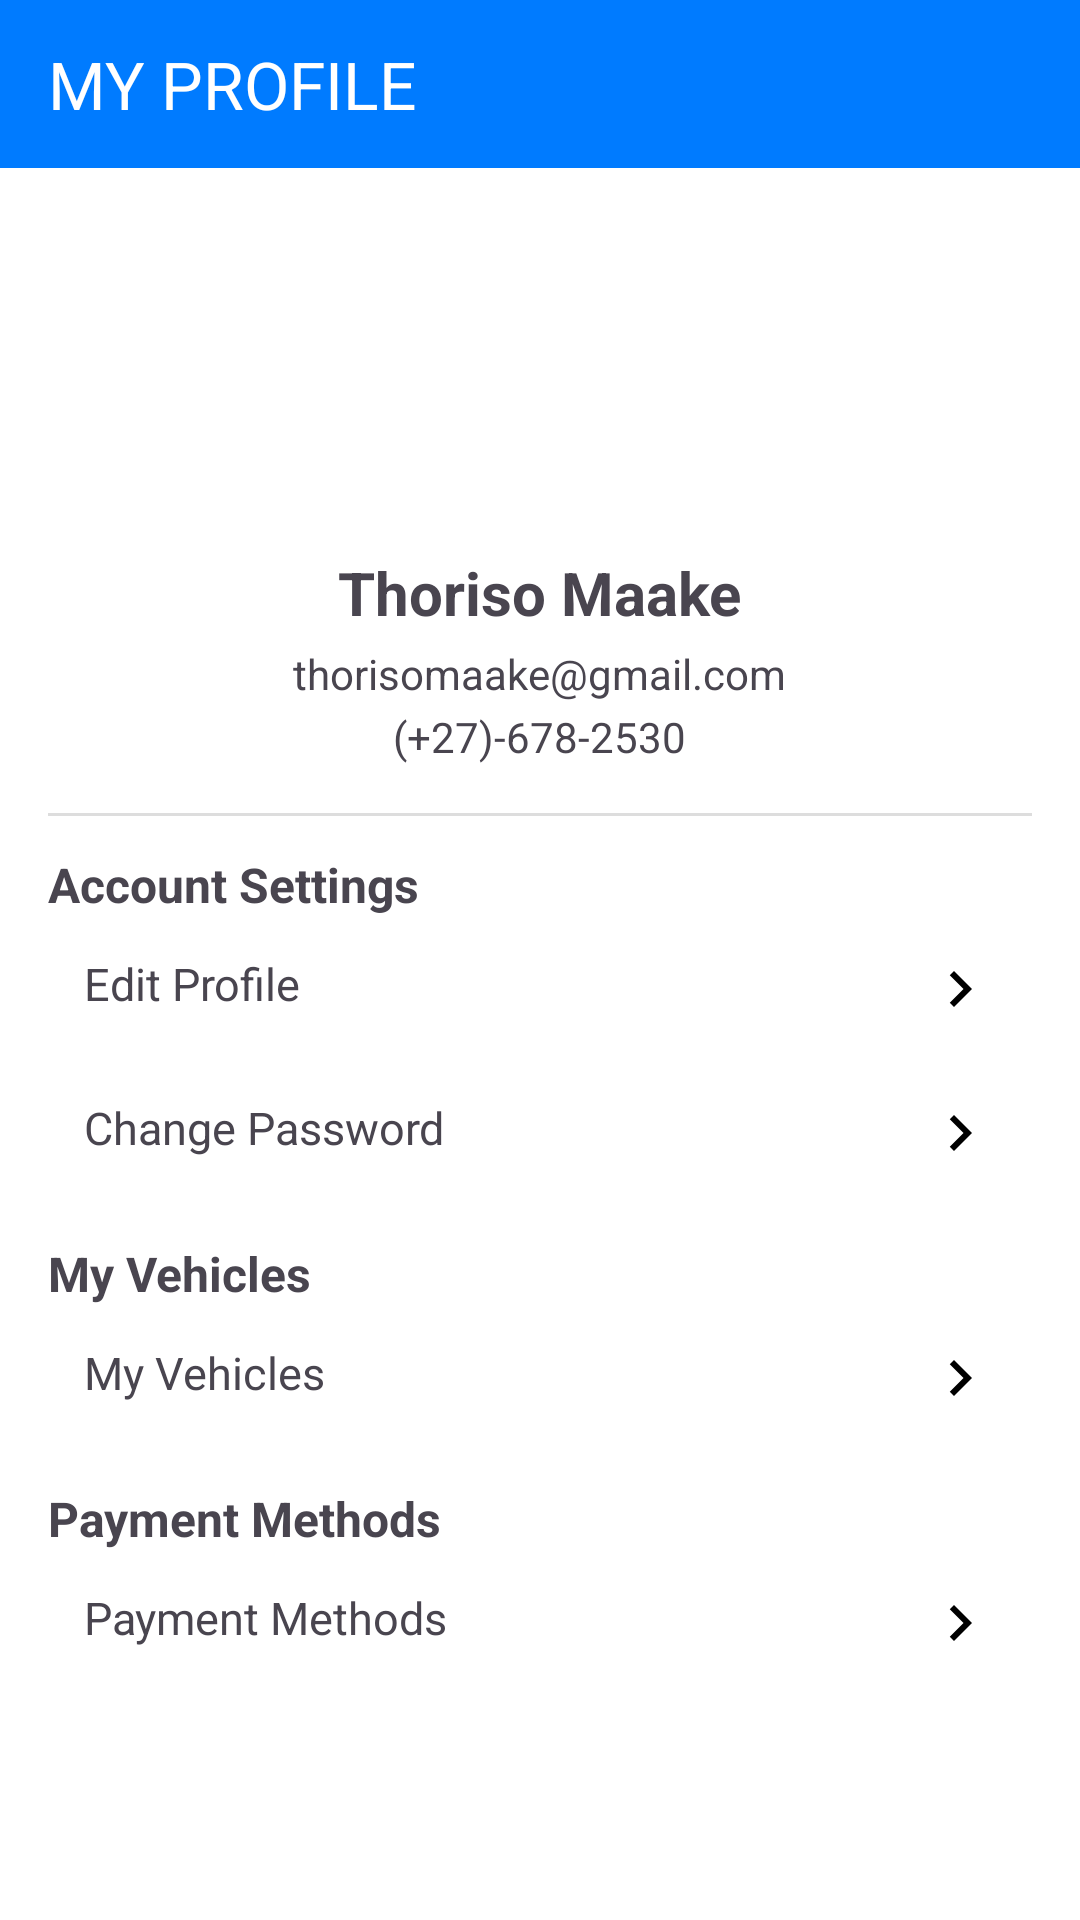

Reconstruct the res/layout file that produces this screen, plus the resources it refers to.
<!-- AndroidManifest.xml: application theme Theme.AnytimeCarWash -->
<!-- res/layout/activity_profile.xml -->
<?xml version="1.0" encoding="utf-8"?>
<LinearLayout xmlns:android="http://schemas.android.com/apk/res/android"
    xmlns:app="http://schemas.android.com/apk/res-auto"
    xmlns:tools="http://schemas.android.com/tools"
    android:orientation="vertical"
    android:layout_width="match_parent"
    android:layout_height="match_parent"
    android:background="@android:color/white"
    tools:context=".ProfileActivity">

    
    <androidx.appcompat.widget.Toolbar
        android:id="@+id/toolbar"
        android:layout_width="match_parent"
        android:layout_height="56dp"
        android:background="@color/blue"
        android:theme="@style/ThemeOverlay.AppCompat.Dark.ActionBar"
        app:title="MY PROFILE"
        app:titleTextColor="@android:color/white"
        app:navigationIcon="@drawable/ic_arrow_back" />

    <ScrollView
        android:layout_width="match_parent"
        android:layout_height="match_parent"
        android:fillViewport="true">

        <LinearLayout
            android:orientation="vertical"
            android:layout_width="match_parent"
            android:layout_height="wrap_content"
            android:padding="16dp">

            
            <ImageView
                android:id="@+id/imgProfile"
                android:layout_width="100dp"
                android:layout_height="100dp"
                android:layout_gravity="center_horizontal"
                android:src="@drawable/profile"
                android:scaleType="centerCrop"
                android:background="@drawable/profile"
                android:padding="2dp" />

            
            <TextView
                android:id="@+id/tvName"
                android:layout_width="wrap_content"
                android:layout_height="wrap_content"
                android:text="Thoriso Maake"
                android:textSize="20sp"
                android:textStyle="bold"
                android:layout_marginTop="12dp"
                android:layout_gravity="center_horizontal" />

            
            <TextView
                android:id="@+id/tvEmail"
                android:layout_width="wrap_content"
                android:layout_height="wrap_content"
                android:text="thorisomaake@gmail.com"
                android:textSize="14sp"
                android:layout_marginTop="4dp"
                android:layout_gravity="center_horizontal" />

            
            <TextView
                android:id="@+id/tvPhone"
                android:layout_width="wrap_content"
                android:layout_height="wrap_content"
                android:text="(+27)-678-2530"
                android:textSize="14sp"
                android:layout_marginTop="2dp"
                android:layout_gravity="center_horizontal" />

            
            <View
                android:layout_width="match_parent"
                android:layout_height="1dp"
                android:layout_marginTop="16dp"
                android:background="#DDDDDD" />

            
            <TextView
                android:layout_width="wrap_content"
                android:layout_height="wrap_content"
                android:text="Account Settings"
                android:textStyle="bold"
                android:textSize="16sp"
                android:layout_marginTop="12dp" />

            
            <LinearLayout
                android:id="@+id/btnEditProfile"
                android:orientation="horizontal"
                android:layout_width="match_parent"
                android:layout_height="wrap_content"
                android:padding="12dp">

                <TextView
                    android:layout_width="0dp"
                    android:layout_height="wrap_content"
                    android:layout_weight="1"
                    android:text="Edit Profile"
                    android:textSize="15sp" />

                <ImageView
                    android:layout_width="wrap_content"
                    android:layout_height="wrap_content"
                    android:src="@drawable/ic_arrow_right" />
            </LinearLayout>

            <LinearLayout
                android:id="@+id/btnChangePassword"
                android:orientation="horizontal"
                android:layout_width="match_parent"
                android:layout_height="wrap_content"
                android:padding="12dp">

                <TextView
                    android:layout_width="0dp"
                    android:layout_height="wrap_content"
                    android:layout_weight="1"
                    android:text="Change Password"
                    android:textSize="15sp" />

                <ImageView
                    android:layout_width="wrap_content"
                    android:layout_height="wrap_content"
                    android:src="@drawable/ic_arrow_right" />
            </LinearLayout>

            
            <TextView
                android:layout_width="wrap_content"
                android:layout_height="wrap_content"
                android:text="My Vehicles"
                android:textStyle="bold"
                android:textSize="16sp"
                android:layout_marginTop="12dp" />

            <LinearLayout
                android:id="@+id/btnMyVehicles"
                android:orientation="horizontal"
                android:layout_width="match_parent"
                android:layout_height="wrap_content"
                android:padding="12dp"
                android:background="?attr/selectableItemBackground">
                <TextView
                    android:layout_width="0dp"
                    android:layout_height="wrap_content"
                    android:layout_weight="1"
                    android:text="My Vehicles"
                    android:textSize="15sp" />
                <ImageView
                    android:layout_width="wrap_content"
                    android:layout_height="wrap_content"
                    android:src="@drawable/ic_arrow_right" />
            </LinearLayout>

            
            <TextView
                android:layout_width="wrap_content"
                android:layout_height="wrap_content"
                android:text="Payment Methods"
                android:textStyle="bold"
                android:textSize="16sp"
                android:layout_marginTop="12dp" />

            <LinearLayout
                android:id="@+id/btnPaymentMethods"
                android:orientation="horizontal"
                android:layout_width="match_parent"
                android:layout_height="wrap_content"
                android:padding="12dp">

                <TextView
                    android:layout_width="0dp"
                    android:layout_height="wrap_content"
                    android:layout_weight="1"
                    android:text="Payment Methods"
                    android:textSize="15sp" />

                <ImageView
                    android:layout_width="wrap_content"
                    android:layout_height="wrap_content"
                    android:src="@drawable/ic_arrow_right" />
            </LinearLayout>

        </LinearLayout>
    </ScrollView>
</LinearLayout>
<!-- resources referenced by this layout -->
<resources>
  <color name="blue">#007BFF</color>
  <!-- drawable ic_arrow_right (drawable) -->
  <?xml version="1.0" encoding="utf-8"?>
  <vector xmlns:android="http://schemas.android.com/apk/res/android"
      android:width="24dp"
      android:height="24dp"
      android:viewportWidth="24"
      android:viewportHeight="24">
  
      <path
          android:fillColor="#000000"
          android:pathData="M8.59,16.59L13.17,12 8.59,7.41 10,6l6,6 -6,6z" />
  </vector>
  <style name="Theme.AnytimeCarWash" parent="Base.Theme.AnytimeCarWash" />
  <style name="Base.Theme.AnytimeCarWash" parent="Theme.Material3.DayNight.NoActionBar">
          
          
      </style>
</resources>
